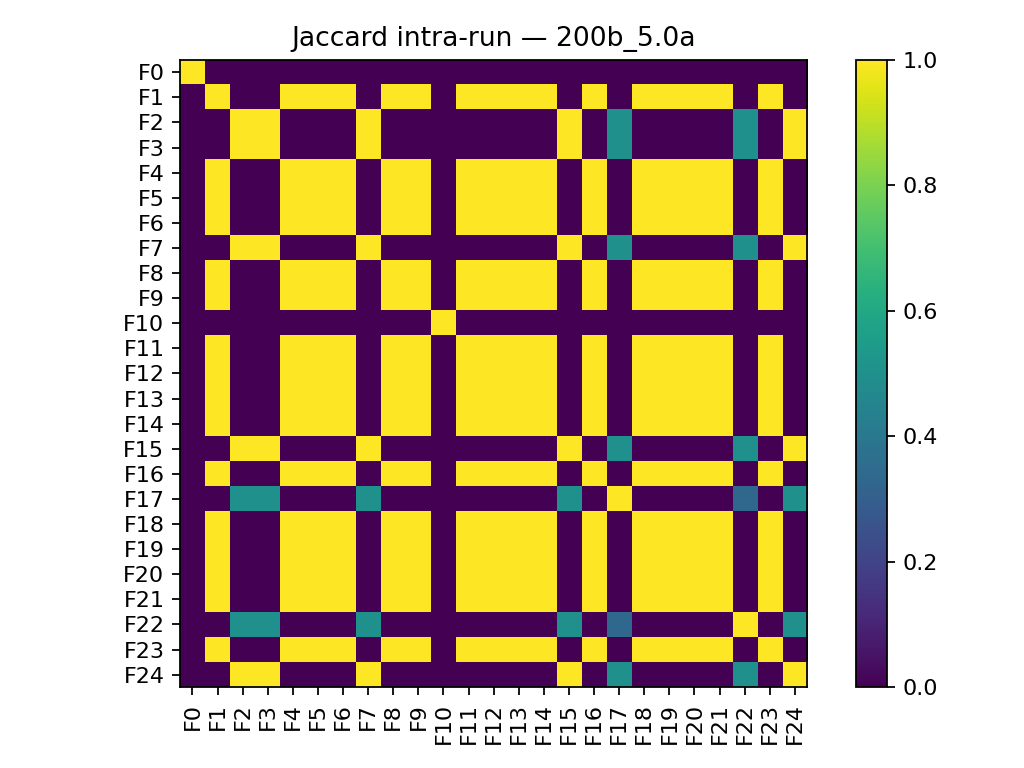

Data behind this chart, as committed beside it:
, F0, F1, F2, F3, F4, F5, F6, F7, F8, F9, F10, F11, F12, F13, F14, F15, F16, F17, F18, F19, F20, F21, F22
F0, 1.0, 0.0, 0.0, 0.0, 0.0, 0.0, 0.0, 0.0, 0.0, 0.0, 0.0, 0.0, 0.0, 0.0, 0.0, 0.0, 0.0, 0.0, 0.0, 0.0, 0.0, 0.0, 0.0
F1, 0.0, 1.0, 0.0, 0.0, 1.0, 1.0, 1.0, 0.0, 1.0, 1.0, 0.0, 1.0, 1.0, 1.0, 1.0, 0.0, 1.0, 0.0, 1.0, 1.0, 1.0, 1.0, 0.0
F2, 0.0, 0.0, 1.0, 1.0, 0.0, 0.0, 0.0, 1.0, 0.0, 0.0, 0.0, 0.0, 0.0, 0.0, 0.0, 1.0, 0.0, 0.5, 0.0, 0.0, 0.0, 0.0, 0.5
F3, 0.0, 0.0, 1.0, 1.0, 0.0, 0.0, 0.0, 1.0, 0.0, 0.0, 0.0, 0.0, 0.0, 0.0, 0.0, 1.0, 0.0, 0.5, 0.0, 0.0, 0.0, 0.0, 0.5
F4, 0.0, 1.0, 0.0, 0.0, 1.0, 1.0, 1.0, 0.0, 1.0, 1.0, 0.0, 1.0, 1.0, 1.0, 1.0, 0.0, 1.0, 0.0, 1.0, 1.0, 1.0, 1.0, 0.0
F5, 0.0, 1.0, 0.0, 0.0, 1.0, 1.0, 1.0, 0.0, 1.0, 1.0, 0.0, 1.0, 1.0, 1.0, 1.0, 0.0, 1.0, 0.0, 1.0, 1.0, 1.0, 1.0, 0.0
F6, 0.0, 1.0, 0.0, 0.0, 1.0, 1.0, 1.0, 0.0, 1.0, 1.0, 0.0, 1.0, 1.0, 1.0, 1.0, 0.0, 1.0, 0.0, 1.0, 1.0, 1.0, 1.0, 0.0
F7, 0.0, 0.0, 1.0, 1.0, 0.0, 0.0, 0.0, 1.0, 0.0, 0.0, 0.0, 0.0, 0.0, 0.0, 0.0, 1.0, 0.0, 0.5, 0.0, 0.0, 0.0, 0.0, 0.5
F8, 0.0, 1.0, 0.0, 0.0, 1.0, 1.0, 1.0, 0.0, 1.0, 1.0, 0.0, 1.0, 1.0, 1.0, 1.0, 0.0, 1.0, 0.0, 1.0, 1.0, 1.0, 1.0, 0.0
F9, 0.0, 1.0, 0.0, 0.0, 1.0, 1.0, 1.0, 0.0, 1.0, 1.0, 0.0, 1.0, 1.0, 1.0, 1.0, 0.0, 1.0, 0.0, 1.0, 1.0, 1.0, 1.0, 0.0
F10, 0.0, 0.0, 0.0, 0.0, 0.0, 0.0, 0.0, 0.0, 0.0, 0.0, 1.0, 0.0, 0.0, 0.0, 0.0, 0.0, 0.0, 0.0, 0.0, 0.0, 0.0, 0.0, 0.0
F11, 0.0, 1.0, 0.0, 0.0, 1.0, 1.0, 1.0, 0.0, 1.0, 1.0, 0.0, 1.0, 1.0, 1.0, 1.0, 0.0, 1.0, 0.0, 1.0, 1.0, 1.0, 1.0, 0.0
F12, 0.0, 1.0, 0.0, 0.0, 1.0, 1.0, 1.0, 0.0, 1.0, 1.0, 0.0, 1.0, 1.0, 1.0, 1.0, 0.0, 1.0, 0.0, 1.0, 1.0, 1.0, 1.0, 0.0
F13, 0.0, 1.0, 0.0, 0.0, 1.0, 1.0, 1.0, 0.0, 1.0, 1.0, 0.0, 1.0, 1.0, 1.0, 1.0, 0.0, 1.0, 0.0, 1.0, 1.0, 1.0, 1.0, 0.0
F14, 0.0, 1.0, 0.0, 0.0, 1.0, 1.0, 1.0, 0.0, 1.0, 1.0, 0.0, 1.0, 1.0, 1.0, 1.0, 0.0, 1.0, 0.0, 1.0, 1.0, 1.0, 1.0, 0.0
F15, 0.0, 0.0, 1.0, 1.0, 0.0, 0.0, 0.0, 1.0, 0.0, 0.0, 0.0, 0.0, 0.0, 0.0, 0.0, 1.0, 0.0, 0.5, 0.0, 0.0, 0.0, 0.0, 0.5
F16, 0.0, 1.0, 0.0, 0.0, 1.0, 1.0, 1.0, 0.0, 1.0, 1.0, 0.0, 1.0, 1.0, 1.0, 1.0, 0.0, 1.0, 0.0, 1.0, 1.0, 1.0, 1.0, 0.0
F17, 0.0, 0.0, 0.5, 0.5, 0.0, 0.0, 0.0, 0.5, 0.0, 0.0, 0.0, 0.0, 0.0, 0.0, 0.0, 0.5, 0.0, 1.0, 0.0, 0.0, 0.0, 0.0, 0.3333
F18, 0.0, 1.0, 0.0, 0.0, 1.0, 1.0, 1.0, 0.0, 1.0, 1.0, 0.0, 1.0, 1.0, 1.0, 1.0, 0.0, 1.0, 0.0, 1.0, 1.0, 1.0, 1.0, 0.0
F19, 0.0, 1.0, 0.0, 0.0, 1.0, 1.0, 1.0, 0.0, 1.0, 1.0, 0.0, 1.0, 1.0, 1.0, 1.0, 0.0, 1.0, 0.0, 1.0, 1.0, 1.0, 1.0, 0.0
F20, 0.0, 1.0, 0.0, 0.0, 1.0, 1.0, 1.0, 0.0, 1.0, 1.0, 0.0, 1.0, 1.0, 1.0, 1.0, 0.0, 1.0, 0.0, 1.0, 1.0, 1.0, 1.0, 0.0
F21, 0.0, 1.0, 0.0, 0.0, 1.0, 1.0, 1.0, 0.0, 1.0, 1.0, 0.0, 1.0, 1.0, 1.0, 1.0, 0.0, 1.0, 0.0, 1.0, 1.0, 1.0, 1.0, 0.0
F22, 0.0, 0.0, 0.5, 0.5, 0.0, 0.0, 0.0, 0.5, 0.0, 0.0, 0.0, 0.0, 0.0, 0.0, 0.0, 0.5, 0.0, 0.3333, 0.0, 0.0, 0.0, 0.0, 1.0
F23, 0.0, 1.0, 0.0, 0.0, 1.0, 1.0, 1.0, 0.0, 1.0, 1.0, 0.0, 1.0, 1.0, 1.0, 1.0, 0.0, 1.0, 0.0, 1.0, 1.0, 1.0, 1.0, 0.0
F24, 0.0, 0.0, 1.0, 1.0, 0.0, 0.0, 0.0, 1.0, 0.0, 0.0, 0.0, 0.0, 0.0, 0.0, 0.0, 1.0, 0.0, 0.5, 0.0, 0.0, 0.0, 0.0, 0.5
